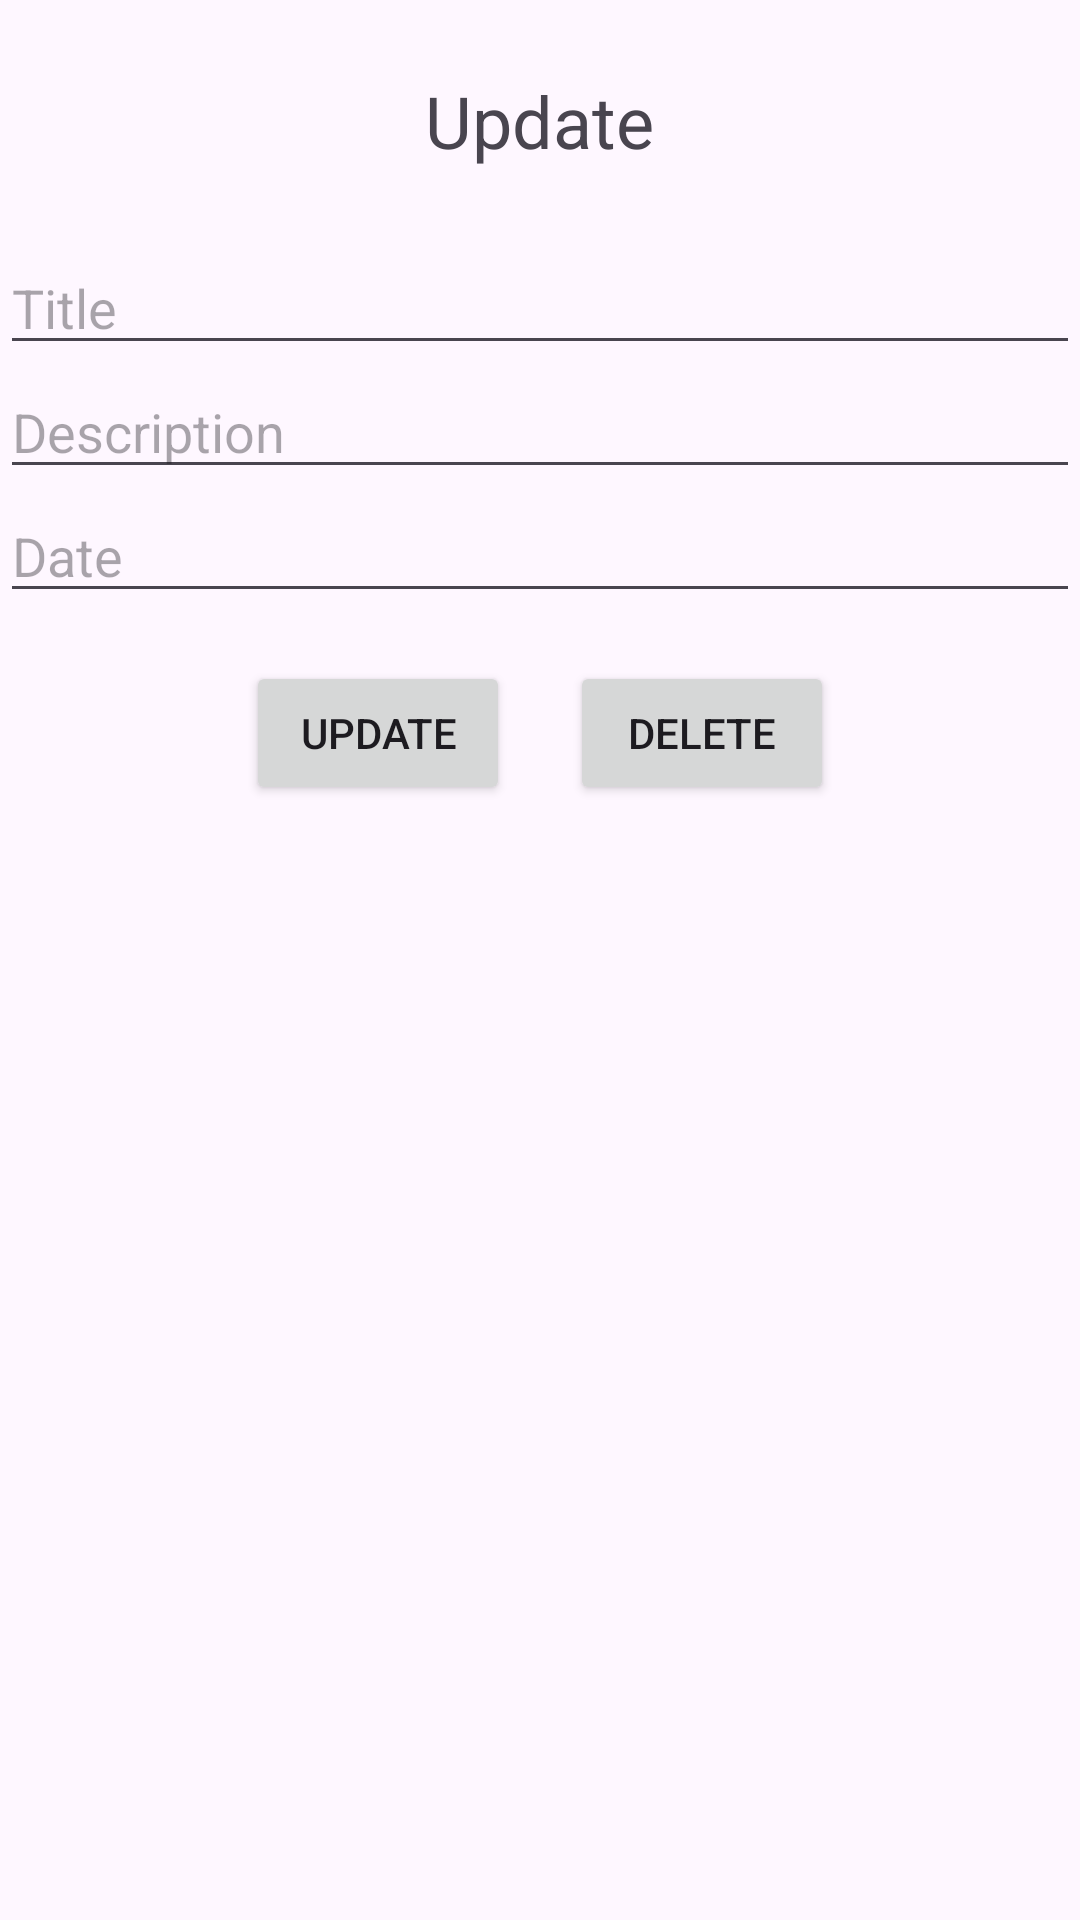

This screen was rendered from an Android layout file. Write that file and the resources it references.
<!-- AndroidManifest.xml: application theme Theme.CatatanKuFloatingRoom -->
<!-- res/layout/activity_update.xml -->
<?xml version="1.0" encoding="utf-8"?>
<LinearLayout xmlns:android="http://schemas.android.com/apk/res/android"
    xmlns:app="http://schemas.android.com/apk/res-auto"
    xmlns:tools="http://schemas.android.com/tools"
    android:layout_width="match_parent"
    android:layout_height="match_parent"
    android:orientation="vertical"
    android:gravity="center_horizontal"
    tools:context="com.example.catatankufloatingroom.UpdateActivity">


    <TextView
        android:id="@+id/txt_update"
        android:layout_width="wrap_content"
        android:layout_height="wrap_content"
        android:text="Update"
        android:textSize="24dp"
        android:layout_margin="24dp"
        />

    <EditText
        android:id="@+id/txt_title"
        android:layout_width="match_parent"
        android:layout_height="wrap_content"
        android:hint="Title"/>

    <EditText
        android:id="@+id/txt_description"
        android:layout_width="match_parent"
        android:layout_height="wrap_content"
        android:hint="Description"/>

    <EditText
        android:id="@+id/txt_date"
        android:layout_width="match_parent"
        android:layout_height="wrap_content"
        android:hint="Date"/>

    <RelativeLayout
        android:layout_width="wrap_content"
        android:layout_height="wrap_content">

    <Button
        android:id="@+id/btn_update"
        android:layout_marginHorizontal="10dp"
        android:layout_marginTop="16dp"
        android:layout_width="wrap_content"
        android:layout_height="wrap_content"
        android:text="Update"/>

    <Button
        android:id="@+id/btn_delete"
        android:layout_marginHorizontal="10dp"
        android:layout_toRightOf="@+id/btn_update"
        android:layout_marginTop="16dp"
        android:layout_width="wrap_content"
        android:layout_height="wrap_content"
        android:text="Delete"/>

    </RelativeLayout>



</LinearLayout>
<!-- resources referenced by this layout -->
<resources>
  <style name="Theme.CatatanKuFloatingRoom" parent="Base.Theme.CatatanKuFloatingRoom" />
  <style name="Base.Theme.CatatanKuFloatingRoom" parent="Theme.Material3.DayNight.NoActionBar">
          
          
      </style>
</resources>
